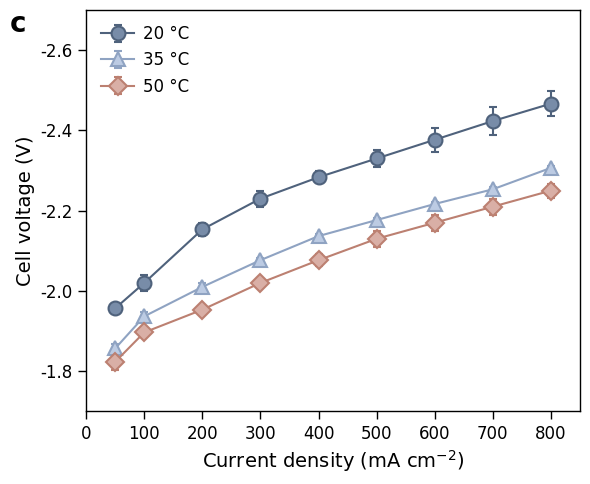

The matplotlib source for this figure:
import sys
import numpy as np
import pandas as pd
import matplotlib.pyplot as plt
import matplotlib.ticker as ticker

def main():
    # 1. Handle Output Filename
    output_filename = "output.png"
    if len(sys.argv) > 1:
        output_filename = sys.argv[1]

    # 2. Source Data
    # Hardcoding the data from the provided Markdown table to ensure integrity.
    # Structure: Current Density (mA/cm2) -> [Rep1, Rep2, Rep3]
    
    data_20c = {
        50:  [-1.95, -1.95, -1.97],
        100: [-2.02, -2.00, -2.04],
        200: [-2.15, -2.14, -2.17],
        300: [-2.23, -2.21, -2.25],
        400: [-2.28, -2.27, -2.30],
        500: [-2.33, -2.31, -2.35],
        600: [-2.37, -2.35, -2.41],
        700: [-2.42, -2.39, -2.46],
        800: [-2.46, -2.44, -2.50]
    }

    data_35c = {
        50:  [-1.85, -1.85, -1.87],
        100: [-1.93, -1.93, -1.95],
        200: [-2.00, -2.01, -2.02],
        300: [-2.07, -2.08, -2.08],
        400: [-2.13, -2.14, -2.14],
        500: [-2.17, -2.18, -2.18],
        600: [-2.21, -2.22, -2.22],
        700: [-2.25, -2.26, -2.25],
        800: [-2.30, -2.31, -2.31]
    }

    data_50c = {
        50:  [-1.80, -1.84, -1.83],
        100: [-1.89, -1.90, -1.90],
        200: [-1.95, -1.96, -1.95],
        300: [-2.03, -2.02, -2.01],
        400: [-2.08, -2.09, -2.06],
        500: [-2.13, -2.15, -2.11],
        600: [-2.17, -2.19, -2.15],
        700: [-2.21, -2.23, -2.19],
        800: [-2.24, -2.27, -2.24]
    }

    # Helper function to process data into plotting format (Mean and Std Dev)
    def process_data(raw_data):
        x = sorted(raw_data.keys())
        y_mean = []
        y_std = []
        for val in x:
            replicates = raw_data[val]
            y_mean.append(np.mean(replicates))
            y_std.append(np.std(replicates, ddof=1)) # Using sample standard deviation
        return np.array(x), np.array(y_mean), np.array(y_std)

    x_20, y_20, err_20 = process_data(data_20c)
    x_35, y_35, err_35 = process_data(data_35c)
    x_50, y_50, err_50 = process_data(data_50c)

    # 3. Visualization Setup
    # Setting style parameters to match the publication look
    plt.rcParams['font.family'] = 'sans-serif'
    plt.rcParams['font.sans-serif'] = ['Arial', 'DejaVu Sans', 'Helvetica']
    plt.rcParams['font.size'] = 12
    plt.rcParams['axes.linewidth'] = 1.0
    
    fig, ax = plt.subplots(figsize=(6, 5))

    # Define Colors (Approximate matches to the image)
    # 20C: Dark Slate Blue
    c_20 = '#4F627C' 
    c_20_face = '#788CA8' # Slightly lighter for marker face
    
    # 35C: Light Steel Blue
    c_35 = '#8FA3C2'
    c_35_face = '#BCCBE3'
    
    # 50C: Muted Terracotta/Brown
    c_50 = '#BC8071'
    c_50_face = '#D9AFA6'

    # 4. Plotting
    # Note: The image has markers with a lighter face color and darker edge color.
    
    # Plot 20°C
    ax.errorbar(x_20, y_20, yerr=err_20, label='20 °C',
                color=c_20, marker='o', markersize=10, 
                markerfacecolor=c_20_face, markeredgewidth=1.5,
                linewidth=1.5, capsize=3)

    # Plot 35°C
    ax.errorbar(x_35, y_35, yerr=err_35, label='35 °C',
                color=c_35, marker='^', markersize=10,
                markerfacecolor=c_35_face, markeredgewidth=1.5,
                linewidth=1.5, capsize=3)

    # Plot 50°C
    ax.errorbar(x_50, y_50, yerr=err_50, label='50 °C',
                color=c_50, marker='D', markersize=9,
                markerfacecolor=c_50_face, markeredgewidth=1.5,
                linewidth=1.5, capsize=3)

    # 5. Formatting Axes
    
    # X Axis
    ax.set_xlabel('Current density (mA cm$^{-2}$)', fontsize=14)
    ax.set_xlim(0, 850)
    ax.set_xticks(np.arange(0, 801, 100))
    
    # Y Axis
    ax.set_ylabel('Cell voltage (V)', fontsize=14)
    
    # CRITICAL: The Y-axis in the image is inverted. 
    # Values are negative. -1.8 is at the bottom, -2.6 is at the top.
    # This means the axis goes from -1.7 (approx) down to -2.7 (approx) visually, 
    # or simply inverted standard axis.
    # Let's set limits to match the visual ticks: -1.7 to -2.7
    ax.set_ylim(-1.7, -2.7) 
    
    # Set Y-ticks to match image (-1.8 to -2.6)
    ax.set_yticks([-1.8, -2.0, -2.2, -2.4, -2.6])
    
    # Tick styling
    ax.tick_params(direction='out', length=6, width=1, colors='black', labelsize=12)

    # 6. Legend
    # Located in top-left, no frame
    legend = ax.legend(loc='upper left', frameon=False, fontsize=12, handletextpad=0.5)
    
    # 7. Add Figure Label "c"
    # Positioned outside the axes in the top left
    fig.text(0.02, 0.92, 'c', fontsize=20, fontweight='bold')

    # Adjust layout to prevent clipping
    plt.tight_layout()
    
    # 8. Save Output
    plt.savefig(output_filename, dpi=300)
    print(f"Chart saved to {output_filename}")

if __name__ == "__main__":
    main()
